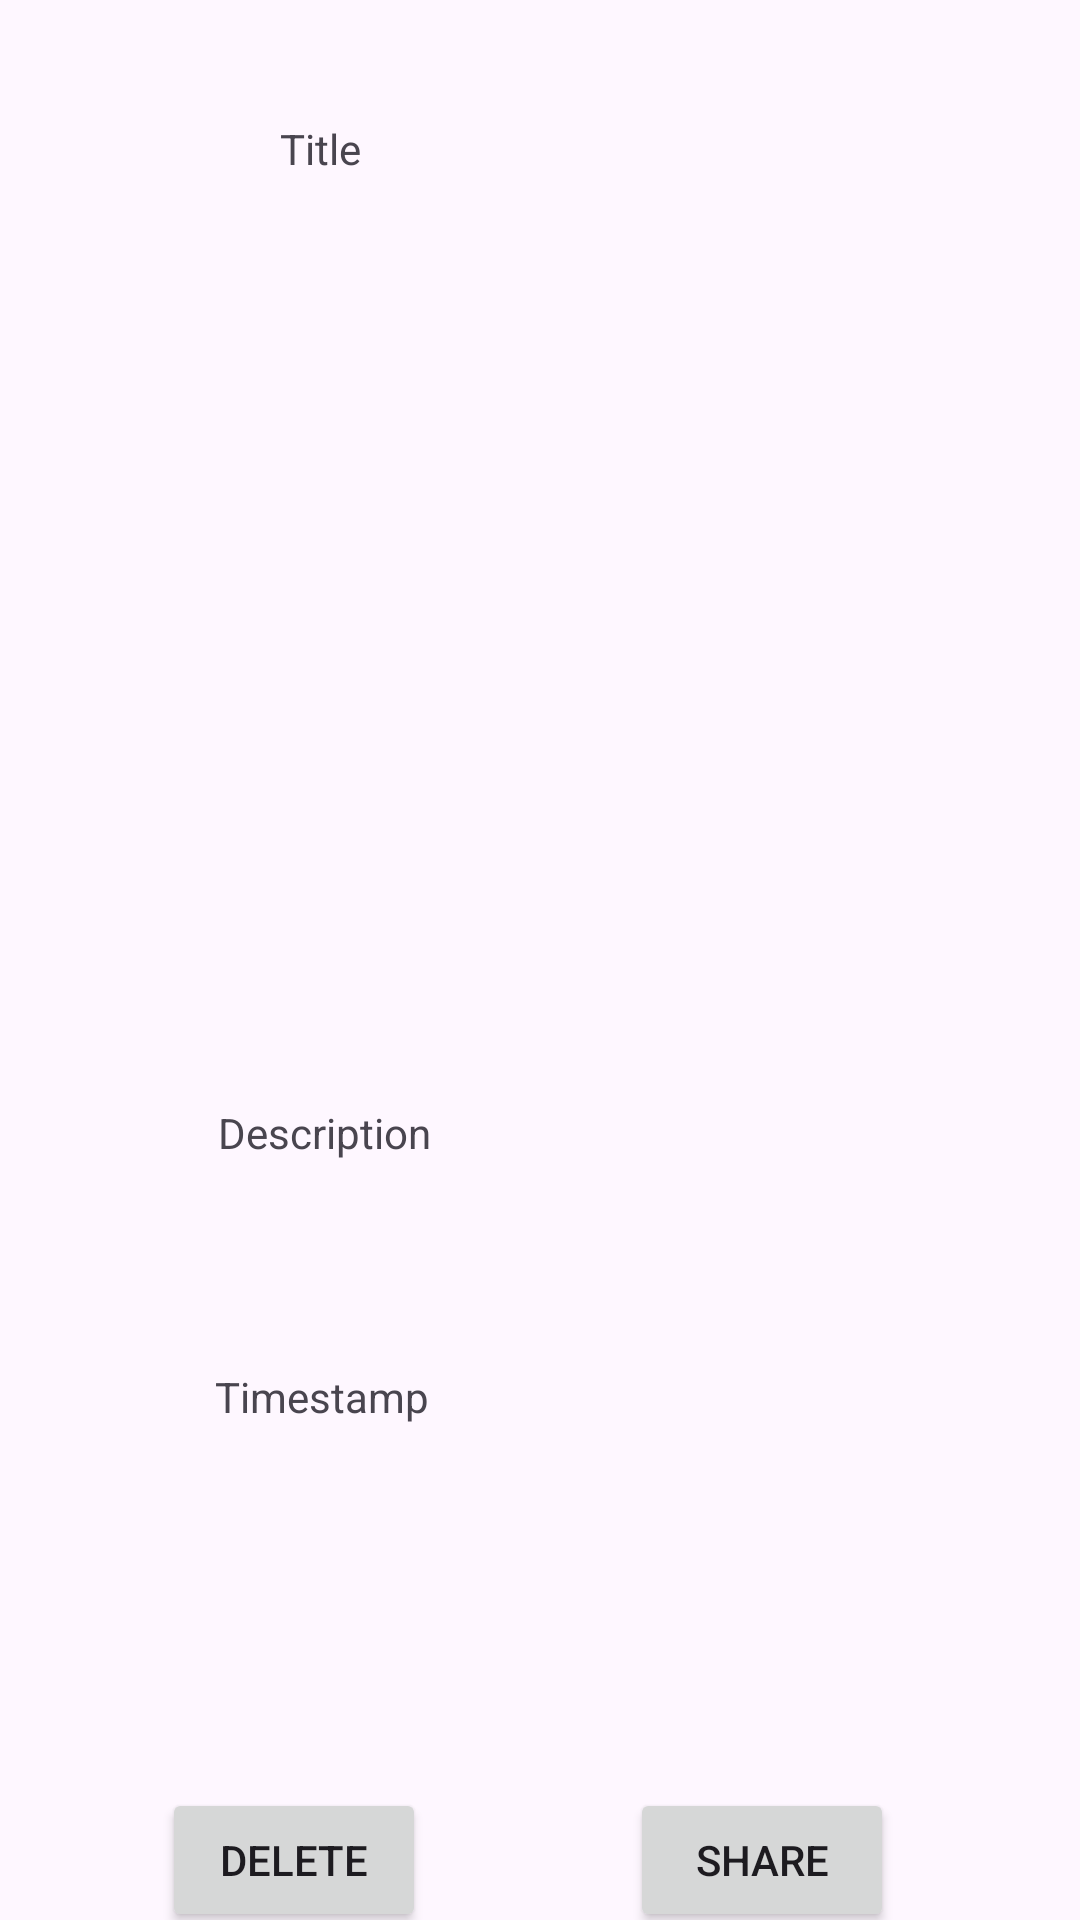

The Android layout XML behind this screen, and the referenced resources:
<!-- AndroidManifest.xml: application theme Theme.MiniApp1 -->
<!-- res/layout/fragment_details.xml -->
<?xml version="1.0" encoding="utf-8"?>
<androidx.constraintlayout.widget.ConstraintLayout xmlns:android="http://schemas.android.com/apk/res/android"
    xmlns:app="http://schemas.android.com/apk/res-auto"
    xmlns:tools="http://schemas.android.com/tools"
    android:layout_width="match_parent"
    android:layout_height="match_parent"
    tools:context=".DetailsFragment">


    <ImageView
        android:id="@+id/imageView"
        android:layout_width="201dp"
        android:layout_height="196dp"
        android:layout_marginTop="120dp"
        android:src="@drawable/image_placeholder"
        app:layout_constraintEnd_toEndOf="parent"
        app:layout_constraintHorizontal_bias="0.495"
        app:layout_constraintStart_toStartOf="parent"
        app:layout_constraintTop_toTopOf="parent" />

    <Button
        android:id="@+id/btn_share"
        android:layout_width="wrap_content"
        android:layout_height="wrap_content"
        android:layout_marginTop="596dp"
        android:text="share"
        app:layout_constraintEnd_toEndOf="parent"
        app:layout_constraintHorizontal_bias="0.772"
        app:layout_constraintStart_toStartOf="parent"
        app:layout_constraintTop_toTopOf="parent" />

    <Button
        android:id="@+id/btn_delete"
        android:layout_width="wrap_content"
        android:layout_height="wrap_content"
        android:layout_marginTop="596dp"
        android:text="delete"
        app:layout_constraintEnd_toEndOf="parent"
        app:layout_constraintHorizontal_bias="0.198"
        app:layout_constraintStart_toStartOf="parent"
        app:layout_constraintTop_toTopOf="parent" />

    <TextView
        android:id="@+id/description"
        android:layout_width="208dp"
        android:layout_height="48dp"
        android:layout_marginTop="368dp"
        android:text="Description"
        app:layout_constraintEnd_toEndOf="parent"
        app:layout_constraintHorizontal_bias="0.477"
        app:layout_constraintStart_toStartOf="parent"
        app:layout_constraintTop_toTopOf="parent" />

    <TextView
        android:id="@+id/timestamp"
        android:layout_width="209dp"
        android:layout_height="20dp"
        android:layout_marginTop="456dp"
        android:text="Timestamp"
        app:layout_constraintEnd_toEndOf="parent"
        app:layout_constraintHorizontal_bias="0.475"
        app:layout_constraintStart_toStartOf="parent"
        app:layout_constraintTop_toTopOf="parent" />

    <TextView
        android:id="@+id/title"
        android:layout_width="158dp"
        android:layout_height="20dp"
        android:layout_marginTop="40dp"
        android:text="Title"
        app:layout_constraintEnd_toEndOf="parent"
        app:layout_constraintHorizontal_bias="0.462"
        app:layout_constraintStart_toStartOf="parent"
        app:layout_constraintTop_toTopOf="parent" />

</androidx.constraintlayout.widget.ConstraintLayout>
<!-- resources referenced by this layout -->
<resources>
  <style name="Theme.MiniApp1" parent="Base.Theme.MiniApp1" />
  <style name="Base.Theme.MiniApp1" parent="Theme.Material3.DayNight.NoActionBar">
          
          
      </style>
</resources>
